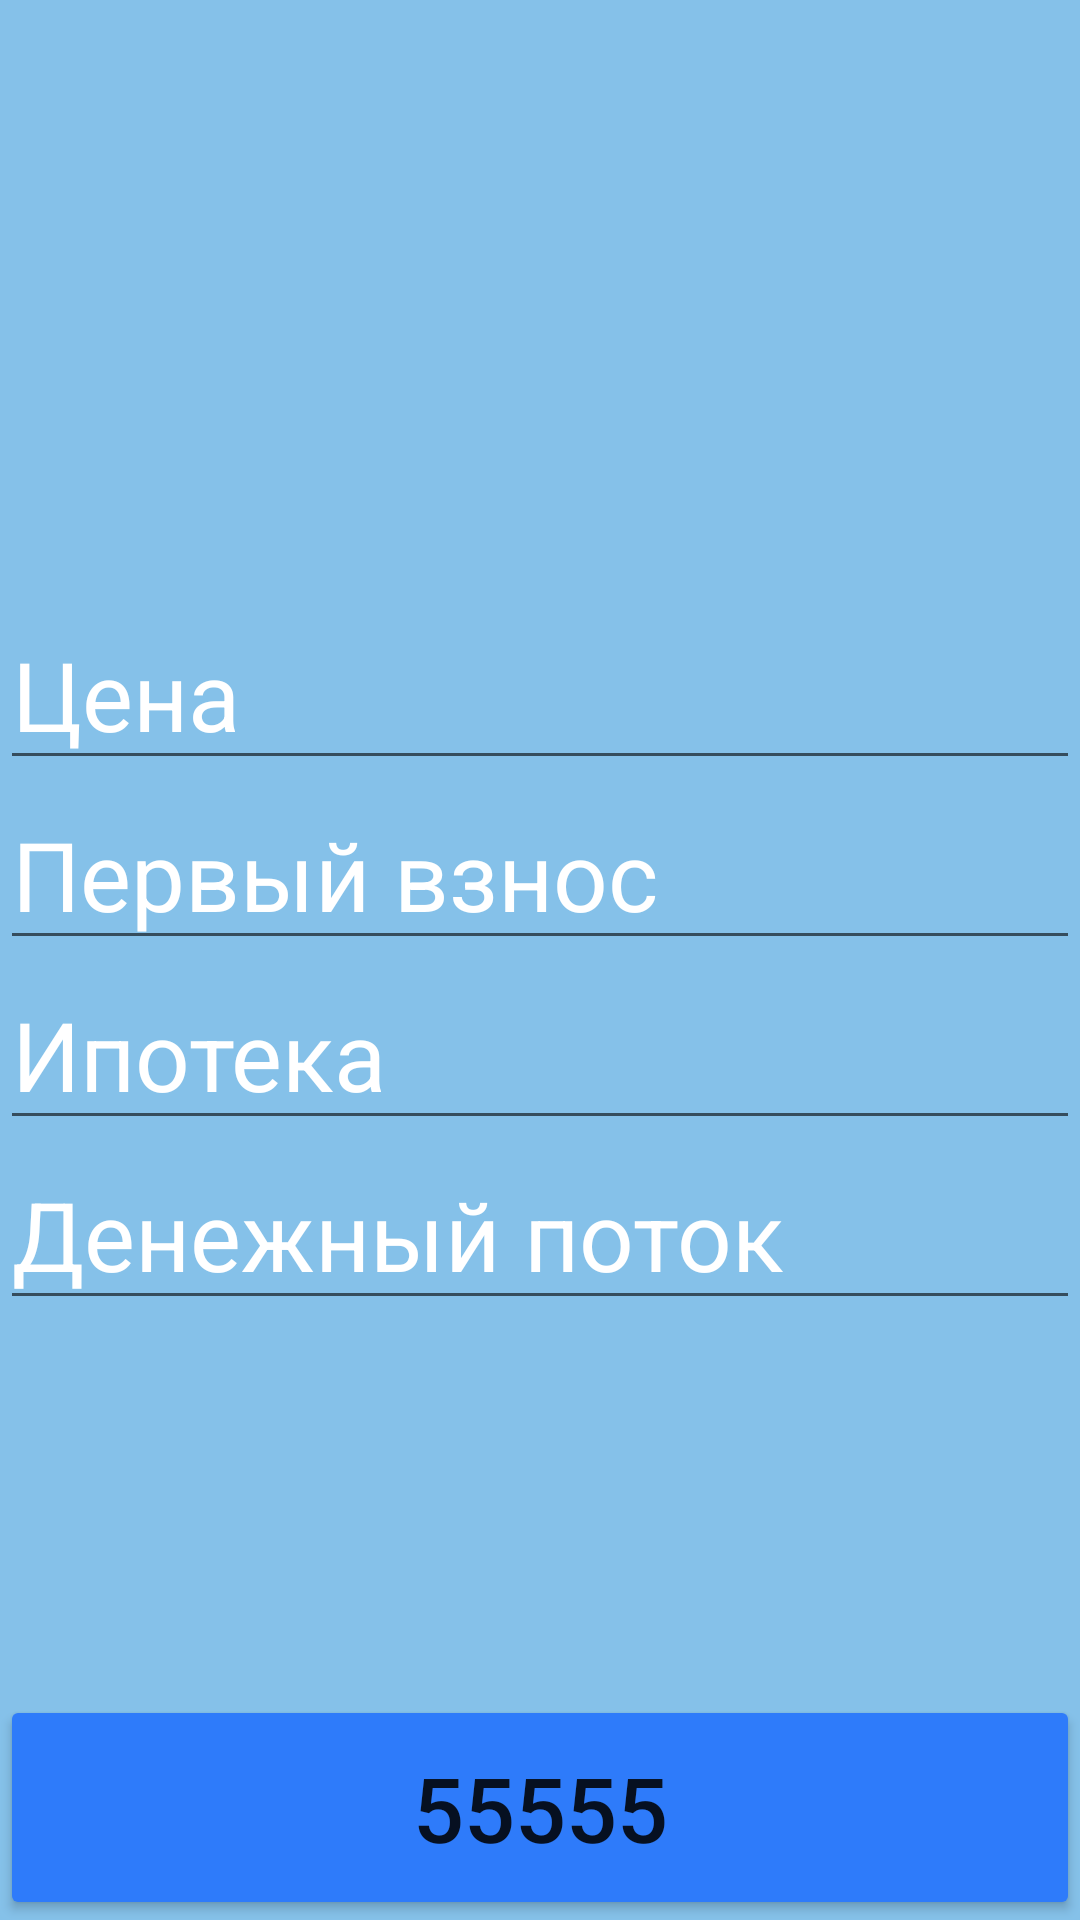

The Android layout XML behind this screen, and the referenced resources:
<!-- AndroidManifest.xml: application theme Theme.Kbega -->
<!-- res/layout/fragment_plus_dox.xml -->
<?xml version="1.0" encoding="utf-8"?>
<androidx.constraintlayout.widget.ConstraintLayout xmlns:android="http://schemas.android.com/apk/res/android"
    xmlns:app="http://schemas.android.com/apk/res-auto"
    xmlns:tools="http://schemas.android.com/tools"
    android:layout_width="match_parent"
    android:layout_height="match_parent"
    android:background="#85C1E9"
    tools:context=".Dox.PlusDox">


    <FrameLayout
        android:id="@+id/frameLayout"
        android:layout_width="match_parent"
        android:layout_height="match_parent"
        app:layout_constraintStart_toStartOf="parent"
        app:layout_constraintTop_toTopOf="parent">

        <ScrollView
            android:layout_width="match_parent"
            android:layout_height="match_parent"
            app:layout_constraintStart_toStartOf="parent"
            app:layout_constraintTop_toTopOf="parent">

            <LinearLayout
                android:layout_width="match_parent"
                android:layout_height="match_parent"
                android:orientation="vertical">

                <Button
                    android:id="@+id/houseTow"
                    android:layout_width="match_parent"
                    android:layout_height="80dp"
                    android:backgroundTint="#2E7BFA"
                    android:text="Дом 2/1" />

                <Button
                    android:id="@+id/houseThree"
                    android:layout_width="match_parent"
                    android:layout_height="80dp"
                    android:backgroundTint="#2E7BFA"
                    android:text="Дом 3/2" />

                <Button
                    android:id="@+id/flat"
                    android:layout_width="match_parent"
                    android:layout_height="80dp"
                    android:backgroundTint="#2E7BFA"
                    android:text="Квартира 2/1" />

                <Button
                    android:id="@+id/pleksFore"
                    android:layout_width="match_parent"
                    android:layout_height="80dp"
                    android:backgroundTint="#2E7BFA"
                    android:text="4-Плекс" />

                <Button
                    android:id="@+id/pleksEight"
                    android:layout_width="match_parent"
                    android:layout_height="80dp"
                    android:backgroundTint="#2E7BFA"
                    android:text="8-Плекс" />

                <Button
                    android:id="@+id/flatHouse"
                    android:layout_width="match_parent"
                    android:layout_height="80dp"
                    android:backgroundTint="#2E7BFA"
                    android:text="Многоквартирный дом" />

                <Button
                    android:id="@+id/dupleks"
                    android:layout_width="match_parent"
                    android:layout_height="80dp"
                    android:backgroundTint="#2E7BFA"
                    android:text="Дуплекс" />

                <Button
                    android:id="@+id/buizness"
                    android:layout_width="match_parent"
                    android:layout_height="80dp"
                    android:backgroundTint="#2E7BFA"
                    android:text="Бизнес" />


            </LinearLayout>
        </ScrollView>
    </FrameLayout>

    <LinearLayout
        android:id="@+id/vvod"
        android:layout_width="match_parent"
        android:layout_height="match_parent"
        android:background="#85C1E9"
        android:gravity="center"
        android:orientation="vertical"
        app:layout_constraintBottom_toBottomOf="parent"
        app:layout_constraintEnd_toEndOf="parent">

        <EditText
            android:id="@+id/price"
            android:layout_width="match_parent"
            android:layout_height="wrap_content"
            android:ems="10"
            android:hint="Цена"
            android:inputType="number"
            android:textColor="#FFFFFF"
            android:textColorHint="#FFFFFF"
            android:textSize="32sp" />

        <EditText
            android:id="@+id/firstVz"
            android:layout_width="match_parent"
            android:layout_height="wrap_content"
            android:ems="10"
            android:hint="Первый взнос"
            android:inputType="number"
            android:textColor="#FFFFFF"
            android:textColorHint="#FFFFFF"
            android:textSize="32sp" />

        <EditText
            android:id="@+id/ipoteka"
            android:layout_width="match_parent"
            android:layout_height="wrap_content"
            android:ems="10"
            android:hint="Ипотека"
            android:inputType="number"
            android:textColor="#FFFFFF"
            android:textColorHint="#FFFFFF"
            android:textSize="32sp" />

        <EditText
            android:id="@+id/moneyRiver"
            android:layout_width="match_parent"
            android:layout_height="wrap_content"
            android:ems="10"
            android:hint="Денежный поток"
            android:inputType="number"
            android:textColor="#FFFFFF"
            android:textColorHint="#FFFFFF"
            android:textSize="32sp" />

    </LinearLayout>

    <Button
        android:id="@+id/vnutKrug"
        android:layout_width="match_parent"
        android:layout_height="75dp"
        android:backgroundTint="#2E7BFA"
        android:text="55555"
        android:textSize="30sp"
        app:layout_constraintBottom_toBottomOf="parent"
        app:layout_constraintStart_toStartOf="parent" />

</androidx.constraintlayout.widget.ConstraintLayout>
<!-- resources referenced by this layout -->
<resources>
  <style name="Theme.Kbega" parent="Theme.MaterialComponents.DayNight.DarkActionBar">
          
          <item name="colorPrimary">@color/purple_500</item>
          <item name="colorPrimaryVariant">@color/purple_700</item>
          <item name="colorOnPrimary">@color/white</item>
          
          <item name="colorSecondary">@color/teal_200</item>
          <item name="colorSecondaryVariant">@color/teal_700</item>
          <item name="colorOnSecondary">@color/black</item>
          
          <item name="android:statusBarColor">?attr/colorPrimaryVariant</item>
          
      </style>
  <color name="purple_500">#FF6200EE</color>
  <color name="purple_700">#FF3700B3</color>
  <color name="white">#FFFFFFFF</color>
  <color name="teal_200">#FF03DAC5</color>
  <color name="teal_700">#FF018786</color>
  <color name="black">#FF000000</color>
</resources>
